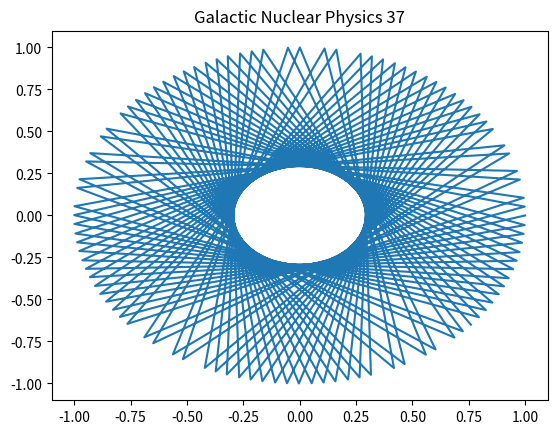

This chart was generated by the following Python code:
%matplotlib inline
import numpy as np
import matplotlib.pyplot as plt
# Physics simulation 37
t = np.linspace(0, 10, 100)
plt.plot(np.cos(t*37), np.sin(t*37))
plt.title('Galactic Nuclear Physics 37')
